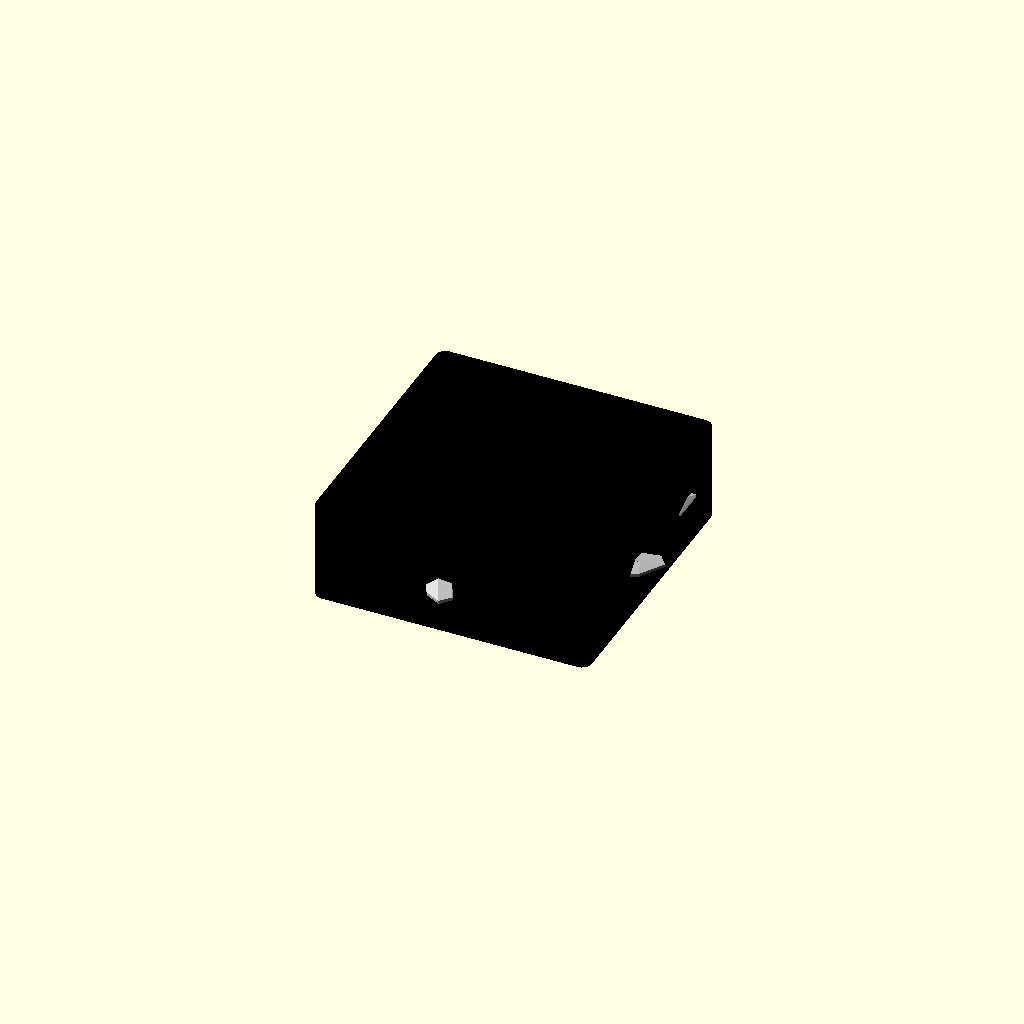
Cell 1: the model at its default parameters.
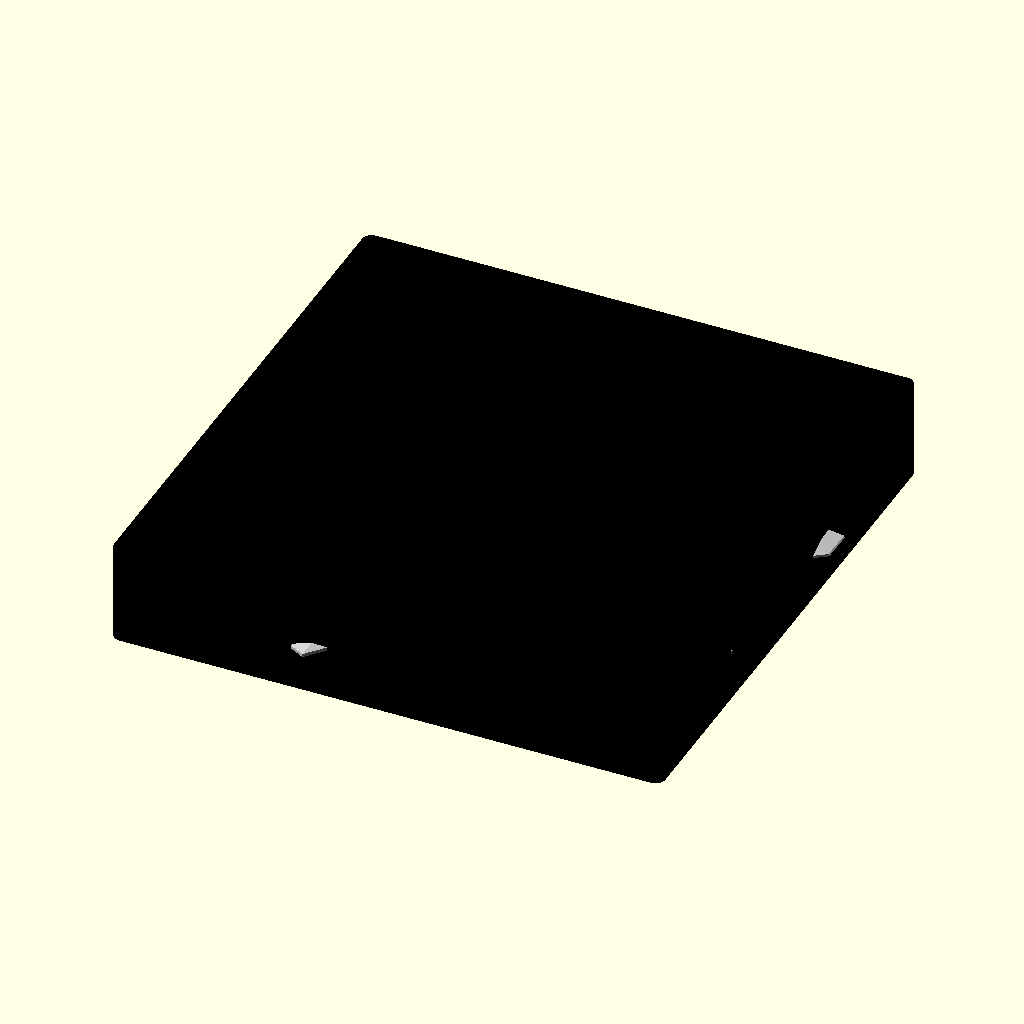
Cell 2: the same model with fan_size = 280.
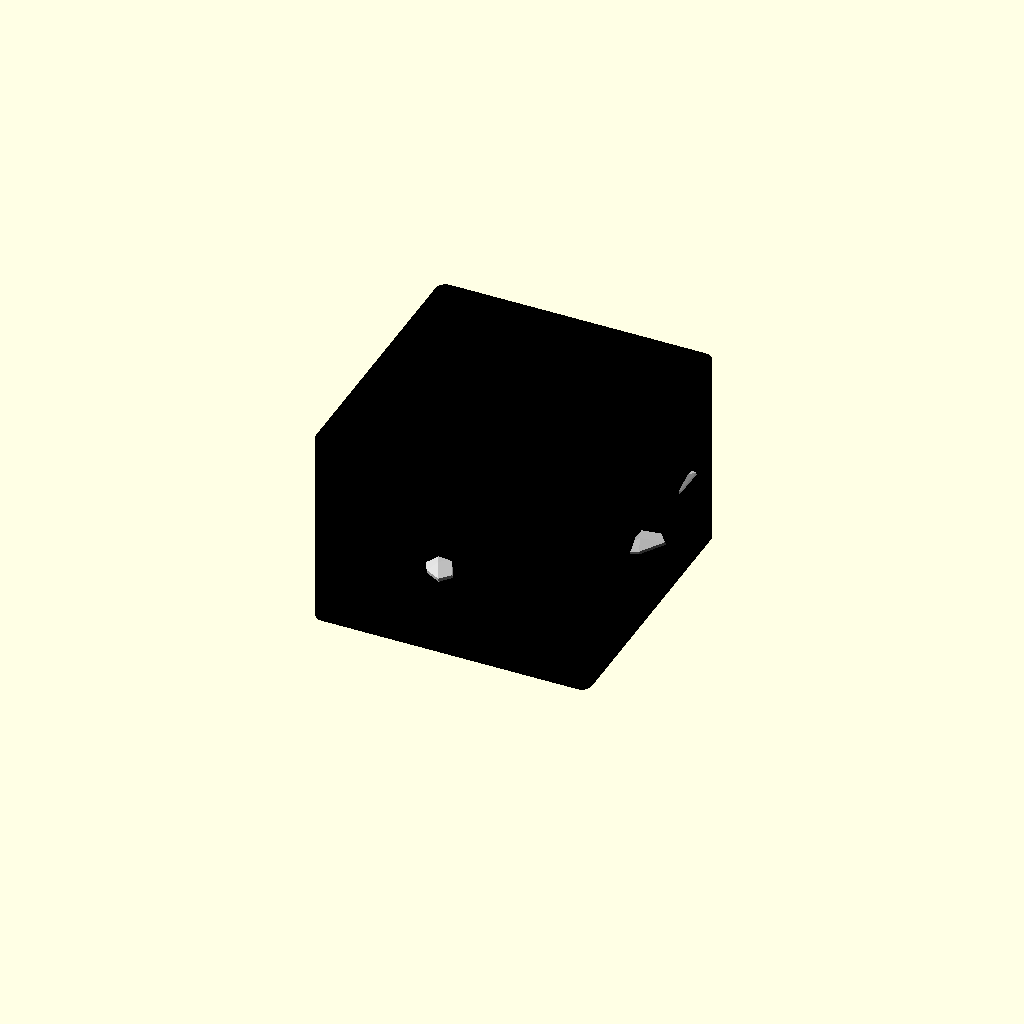
Cell 3 — thickness set to 50, the other parameters unchanged.
All cells are drawn from one camera (rotation 55°, 0°, 25°, orthographic, colour scheme Cornfield), so only the parameter changes between them.
OpenSCAD source file src/chips/hardware/rt_maglev_scimitar_140mm.scad:
/*
 * REVOLUTIONARY TECHNOLOGY: MAGLEV 140mm SCIMITAR FAN
 * Acoustic Optimization: Phase-cancellation via Gutin's Equation
 * Lift Optimization: Betz's Chord Distribution
 * Mechanical Decoupling: Elastomer Anti-Vibration Plugs
 */

// ==========================================
// PARAMETRIC VARIABLES
// ==========================================
fan_size = 140;          // 140mm industry standard
thickness = 25;          // Standard 25mm thickness
hub_radius = 28;         // Large hub to house the MagLev coils
blade_count = 9;         // Prime number to prevent harmonic resonance
mount_hole_dist = 124.5; // Standard 140mm mounting hole spacing
mount_radius = 2.5;

// ==========================================
// PURE EQUATION BLADE GENERATOR (SCIMITAR)
// ==========================================
module scimitar_blade() {
    // We simulate the integration of the sweep angle x(r) = int(tan(Lambda)) 
    // by lofting multiple slices from the root to the tip.
    steps = 6;
    step_length = ((fan_size/2) - hub_radius - 2) / steps;
    
    for (i = [0 : steps - 1]) {
        hull() {
            blade_profile(i, step_length);
            blade_profile(i + 1, step_length);
        }
    }
}

module blade_profile(step_index, step_length) {
    // 1. Radius position
    r = hub_radius + (step_index * step_length);
    
    // 2. Betz's Chord Distribution c(r)
    // The chord is widest near the root and narrows at the tip
    chord_length = 28 - (step_index * 2.5); 
    
    // 3. Blade Twist Angle (Angle of Attack)
    // Steep at the slow-moving root, shallow at the fast-moving tip
    pitch_angle = 50 - (step_index * 6);
    
    // 4. Scimitar Sweep Geometry
    // Sweeps backward geometrically to phase-cancel tip vortex noise (Gutin)
    sweep_y = pow(step_index, 1.8) * 1.5; 
    
    translate([r, sweep_y, thickness / 2])
    rotate([pitch_angle, 0, -10]) // -10 deg trailing edge offset
    cube([step_length + 0.5, chord_length, 1.5], center = true);
}

// ==========================================
// ANTI-VIBRATION ELASTOMER PLUGS
// ==========================================
module elastomer_plug() {
    // Physical rubber isolation plug to sever acoustic resonance to the chassis
    color("DarkSlateGray") {
        difference() {
            union() {
                // Top flange
                translate([0, 0, thickness - 1]) cylinder(h=2, r=6, center=true, $fn=32);
                // Bottom flange
                translate([0, 0, 1]) cylinder(h=2, r=6, center=true, $fn=32);
                // Central rubber shaft
                translate([0, 0, thickness/2]) cylinder(h=thickness, r=mount_radius + 0.5, center=true, $fn=32);
            }
            // Inner hollow for the actual mounting pin
            translate([0, 0, thickness/2]) cylinder(h=thickness + 5, r=1.5, center=true, $fn=32);
        }
    }
}

// ==========================================
// MASTER ASSEMBLY
// ==========================================
module rt_maglev_fan() {
    // 1. The Frame (Carbon-Infused PBT)
    color("Black") {
        difference() {
            // Outer bounding box with rounded corners
            translate([0, 0, thickness/2])
            minkowski() {
                cube([fan_size - 10, fan_size - 10, thickness], center=true);
                cylinder(r=5, h=thickness, center=true, $fn=32);
            }
            
            // Central air tunnel cut-out
            translate([0, 0, thickness/2])
            cylinder(r=(fan_size/2) - 2, h=thickness + 2, center=true, $fn=128);
            
            // Mounting holes at the 4 corners
            for (x = [-1, 1]) {
                for (y = [-1, 1]) {
                    translate([(mount_hole_dist/2) * x, (mount_hole_dist/2) * y, thickness/2])
                    cylinder(r=mount_radius + 1, h=thickness + 5, center=true, $fn=32);
                }
            }
        }
        
        // MagLev Motor Hub & Struts
        translate([0, 0, thickness/2]) cylinder(r=hub_radius, h=thickness-2, center=true, $fn=64);
        for (angle = [0, 90, 180, 270]) {
            rotate([0, 0, angle])
            translate([0, hub_radius + ((fan_size/2 - hub_radius)/2), thickness/2])
            cube([4, fan_size/2 - hub_radius, 4], center=true);
        }
    }
    
    // 2. The Scimitar Rotor Array
    color("Silver") {
        for (i = [0 : blade_count - 1]) {
            rotate([0, 0, i * (360 / blade_count)])
            scimitar_blade();
        }
    }
    
    // 3. Mount the Anti-Vibration Plugs
    for (x = [-1, 1]) {
        for (y = [-1, 1]) {
            translate([(mount_hole_dist/2) * x, (mount_hole_dist/2) * y, 0])
            elastomer_plug();
        }
    }
}

// Render the Fan
rt_maglev_fan();
Customizer parameters (derived from the source; name, type, default, range or options):
fan_size: number, default 140
thickness: number, default 25
hub_radius: number, default 28
blade_count: number, default 9
mount_hole_dist: number, default 124.5
mount_radius: number, default 2.5
